pico-8 play session: no input (idle), after a click and taps of 🅾, ❎, 🅾+❎, 🅾 in the second before t = 0

[t = 6 s] idle ~6s (no d-pad/buttons)
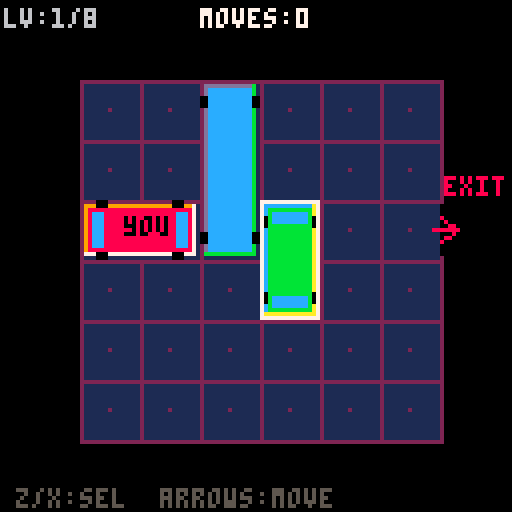

pico-8 cartridge
version 42
__lua__
-- parking puzzle
-- slide cars to free the exit!
-- inspired by rush hour

-- constants
grid_ox=20  -- grid offset x
grid_oy=20  -- grid offset y
cell=15     -- cell size in pixels
gw=6        -- grid width
gh=6        -- grid height
exit_row=3  -- exit is on row 3 (1-indexed)

-- game state
cars={}
sel=1       -- selected car index
level=1
moves=0
state="title" -- title,play,win,allclear
anim_t=0
msg_t=0
msg=""
best_moves={}
total_levels=8

-- particle system
particles={}

function make_particle(x,y,c)
  add(particles,{
    x=x,y=y,
    dx=(rnd(2)-1)*1.5,
    dy=-(rnd(2)+1),
    life=20+rnd(20),
    c=c
  })
end

function update_particles()
  for i=#particles,1,-1 do
    local p=particles[i]
    p.x+=p.dx
    p.y+=p.dy
    p.dy+=0.08
    p.life-=1
    if p.life<=0 then
      del(particles,p)
    end
  end
end

function draw_particles()
  for p in all(particles) do
    local a=p.life/40
    if a>0.5 then
      pset(p.x,p.y,p.c)
    elseif a>0.2 then
      pset(p.x,p.y,5)
    end
  end
end

-- level data: {gx,gy,len,dir,color}
-- dir: 0=horizontal, 1=vertical
-- car 1 is always the target (red)
function load_level(n)
  cars={}
  moves=0
  sel=1
  particles={}
  msg=""
  msg_t=0

  if n==1 then
    -- tutorial: simple
    add(cars,{gx=1,gy=3,len=2,dir=0,c=8})  -- red target
    add(cars,{gx=3,gy=1,len=3,dir=1,c=12}) -- blue
    add(cars,{gx=4,gy=3,len=2,dir=1,c=11}) -- green
  elseif n==2 then
    add(cars,{gx=1,gy=3,len=2,dir=0,c=8})
    add(cars,{gx=3,gy=2,len=2,dir=1,c=12})
    add(cars,{gx=4,gy=1,len=3,dir=1,c=11})
    add(cars,{gx=5,gy=3,len=2,dir=1,c=13})
  elseif n==3 then
    add(cars,{gx=2,gy=3,len=2,dir=0,c=8})
    add(cars,{gx=1,gy=1,len=2,dir=0,c=12})
    add(cars,{gx=3,gy=1,len=2,dir=1,c=11})
    add(cars,{gx=5,gy=2,len=3,dir=1,c=13})
    add(cars,{gx=4,gy=4,len=2,dir=0,c=14})
  elseif n==4 then
    add(cars,{gx=1,gy=3,len=2,dir=0,c=8})
    add(cars,{gx=3,gy=1,len=3,dir=1,c=12})
    add(cars,{gx=4,gy=2,len=2,dir=0,c=11})
    add(cars,{gx=6,gy=1,len=2,dir=1,c=13})
    add(cars,{gx=5,gy=4,len=2,dir=1,c=14})
    add(cars,{gx=1,gy=5,len=3,dir=0,c=10})
  elseif n==5 then
    add(cars,{gx=2,gy=3,len=2,dir=0,c=8})
    add(cars,{gx=1,gy=1,len=3,dir=1,c=12})
    add(cars,{gx=3,gy=1,len=2,dir=0,c=11})
    add(cars,{gx=4,gy=2,len=3,dir=1,c=13})
    add(cars,{gx=5,gy=1,len=2,dir=1,c=14})
    add(cars,{gx=2,gy=5,len=2,dir=0,c=10})
    add(cars,{gx=6,gy=4,len=3,dir=1,c=9})
  elseif n==6 then
    add(cars,{gx=1,gy=3,len=2,dir=0,c=8})
    add(cars,{gx=3,gy=1,len=2,dir=1,c=12})
    add(cars,{gx=4,gy=1,len=2,dir=0,c=11})
    add(cars,{gx=6,gy=1,len=3,dir=1,c=13})
    add(cars,{gx=3,gy=3,len=3,dir=1,c=14})
    add(cars,{gx=4,gy=4,len=2,dir=0,c=10})
    add(cars,{gx=1,gy=5,len=2,dir=1,c=9})
    add(cars,{gx=5,gy=5,len=2,dir=0,c=15})
  elseif n==7 then
    add(cars,{gx=3,gy=3,len=2,dir=0,c=8})
    add(cars,{gx=1,gy=1,len=2,dir=0,c=12})
    add(cars,{gx=3,gy=1,len=2,dir=1,c=11})
    add(cars,{gx=5,gy=1,len=3,dir=1,c=13})
    add(cars,{gx=6,gy=2,len=2,dir=1,c=14})
    add(cars,{gx=1,gy=3,len=2,dir=1,c=10})
    add(cars,{gx=2,gy=4,len=3,dir=0,c=9})
    add(cars,{gx=4,gy=5,len=2,dir=0,c=15})
    add(cars,{gx=1,gy=6,len=2,dir=0,c=4})
  elseif n==8 then
    add(cars,{gx=1,gy=3,len=2,dir=0,c=8})
    add(cars,{gx=1,gy=1,len=2,dir=1,c=12})
    add(cars,{gx=2,gy=1,len=2,dir=0,c=11})
    add(cars,{gx=4,gy=1,len=2,dir=1,c=13})
    add(cars,{gx=5,gy=1,len=3,dir=1,c=14})
    add(cars,{gx=6,gy=1,len=2,dir=1,c=15})
    add(cars,{gx=3,gy=2,len=2,dir=1,c=10})
    add(cars,{gx=3,gy=4,len=3,dir=0,c=9})
    add(cars,{gx=1,gy=5,len=2,dir=0,c=4})
    add(cars,{gx=6,gy=4,len=3,dir=1,c=2})
  end
end

-- check if a grid cell is occupied
-- skip_idx: car index to ignore
function cell_blocked(gx,gy,skip_idx)
  if gx<1 or gx>gw or gy<1 or gy>gh then
    return true
  end
  for i,car in pairs(cars) do
    if i!=skip_idx then
      for j=0,car.len-1 do
        local cx=car.gx
        local cy=car.gy
        if car.dir==0 then
          cx+=j
        else
          cy+=j
        end
        if cx==gx and cy==gy then
          return true
        end
      end
    end
  end
  return false
end

-- try to move the selected car
function try_move(di)
  local car=cars[sel]
  if car==nil then return end

  local can_move=true

  if car.dir==0 then
    -- horizontal car
    if di==-1 then
      -- move left
      if cell_blocked(car.gx-1,car.gy,sel) then
        can_move=false
      end
    elseif di==1 then
      -- move right: special exit check for target car
      local front=car.gx+car.len
      if sel==1 and car.gy==exit_row and front>gw then
        -- target car reaching exit - win!
        car.gx+=1
        moves+=1
        state="win"
        anim_t=0
        -- fireworks
        for i=1,30 do
          local px=grid_ox+car.gx*cell
          local py=grid_oy+car.gy*cell
          make_particle(px,py,8+flr(rnd(8)))
        end
        return
      end
      if cell_blocked(front,car.gy,sel) then
        can_move=false
      end
    end
    if can_move then
      car.gx+=di
      moves+=1
    end
  else
    -- vertical car
    if di==-1 then
      -- move up
      if cell_blocked(car.gx,car.gy-1,sel) then
        can_move=false
      end
    elseif di==1 then
      -- move down
      local front=car.gy+car.len
      if cell_blocked(car.gx,front,sel) then
        can_move=false
      end
    end
    if can_move then
      car.gy+=di
      moves+=1
    end
  end
end

function show_msg(txt)
  msg=txt
  msg_t=90
end

function _init()
  load_level(1)
  state="title"
  anim_t=0
end

function _update()
  anim_t+=1
  update_particles()

  if msg_t>0 then
    msg_t-=1
  end

  if state=="title" then
    if btnp(4) or btnp(5) then
      state="play"
      level=1
      load_level(level)
      show_msg("slide cars to free the exit!")
    end

  elseif state=="play" then
    -- select car with z/x or up/down when
    -- using tab selection
    if btnp(4) then
      -- z: prev car
      sel-=1
      if sel<1 then sel=#cars end
    end
    if btnp(5) then
      -- x: next car
      sel+=1
      if sel>#cars then sel=1 end
    end

    local car=cars[sel]
    if car then
      if car.dir==0 then
        -- horizontal: left/right to move
        if btnp(0) then try_move(-1) end
        if btnp(1) then try_move(1) end
        -- up/down to change selection
        if btnp(2) then
          sel-=1
          if sel<1 then sel=#cars end
        end
        if btnp(3) then
          sel+=1
          if sel>#cars then sel=1 end
        end
      else
        -- vertical: up/down to move
        if btnp(2) then try_move(-1) end
        if btnp(3) then try_move(1) end
        -- left/right to change selection
        if btnp(0) then
          sel-=1
          if sel<1 then sel=#cars end
        end
        if btnp(1) then
          sel+=1
          if sel>#cars then sel=1 end
        end
      end
    end

    -- restart level: press z+x together
    if btn(4) and btn(5) then
      load_level(level)
      show_msg("level reset!")
    end

  elseif state=="win" then
    -- spawn particles
    if anim_t%4==0 then
      make_particle(
        40+rnd(48),20+rnd(88),
        8+flr(rnd(8))
      )
    end

    if anim_t>30 and (btnp(4) or btnp(5)) then
      -- save best
      if best_moves[level]==nil or moves<best_moves[level] then
        best_moves[level]=moves
      end
      level+=1
      if level>total_levels then
        state="allclear"
        anim_t=0
      else
        load_level(level)
        state="play"
        show_msg("level "..level)
      end
    end

  elseif state=="allclear" then
    if anim_t%3==0 then
      make_particle(
        rnd(128),rnd(128),
        8+flr(rnd(8))
      )
    end
    if btnp(4) or btnp(5) then
      level=1
      load_level(level)
      state="play"
      best_moves={}
      show_msg("starting over!")
    end
  end
end

function _draw()
  cls(0)

  if state=="title" then
    draw_title()
    return
  end

  if state=="allclear" then
    draw_allclear()
    return
  end

  -- draw grid background
  draw_grid()

  -- draw exit arrow
  draw_exit()

  -- draw cars
  draw_cars()

  -- draw ui
  draw_hud()

  -- draw message
  if msg_t>0 then
    local my=116
    local a=1
    if msg_t<15 then a=msg_t/15 end
    if a>0.3 then
      local mw=#msg*4
      rectfill(64-mw/2-2,my-1,64+mw/2+1,my+6,0)
      print(msg,64-mw/2,my,7)
    end
  end

  -- win overlay
  if state=="win" then
    draw_win()
  end

  draw_particles()
end

function draw_title()
  -- background
  for i=0,15 do
    local c=1
    if (i+flr(anim_t/8))%4==0 then c=2 end
    rectfill(0,i*8,127,i*8+7,c)
  end

  -- title box
  rectfill(10,20,117,52,0)
  rect(10,20,117,52,8)
  rect(11,21,116,51,8)

  -- title text
  local tx=22
  local ty=28
  print("parking",tx,ty,8)
  print("parking",tx+1,ty,9)
  print("puzzle",tx+28,ty+10,7)

  -- car graphic on title
  local cy=65
  -- road
  rectfill(0,cy+2,127,cy+18,5)
  for i=0,7 do
    local lx=(i*18+flr(anim_t/2))%144-10
    rectfill(lx,cy+9,lx+8,cy+10,6)
  end

  -- animated car
  local carx=20+sin(anim_t*0.01)*30
  draw_car_sprite(carx,cy+4,2,0,8,true)

  -- instructions
  local blink=anim_t%40<25
  if blink then
    print("press z or x to start",18,95,7)
  end

  print("z/x: select car",20,106,6)
  print("arrows: slide car",20,113,6)
end

function draw_grid()
  -- grid bg
  rectfill(
    grid_ox,grid_oy,
    grid_ox+gw*cell-1,grid_oy+gh*cell-1,
    1
  )

  -- grid lines
  for x=0,gw do
    line(
      grid_ox+x*cell,grid_oy,
      grid_ox+x*cell,grid_oy+gh*cell,
      2
    )
  end
  for y=0,gh do
    line(
      grid_ox,grid_oy+y*cell,
      grid_ox+gw*cell,grid_oy+y*cell,
      2
    )
  end

  -- parking spots pattern
  for y=0,gh-1 do
    for x=0,gw-1 do
      local px=grid_ox+x*cell+cell/2
      local py=grid_oy+y*cell+cell/2
      pset(px,py,2)
    end
  end
end

function draw_exit()
  -- exit opening on right side
  local ex=grid_ox+gw*cell
  local ey=grid_oy+(exit_row-1)*cell
  -- clear wall for exit
  rectfill(ex,ey+1,ex+8,ey+cell-2,0)
  -- arrow
  local ax=ex+2
  local ay=ey+cell/2
  local bob=sin(anim_t*0.03)*2
  line(ax+bob,ay-3,ax+4+bob,ay,8)
  line(ax+bob,ay+3,ax+4+bob,ay,8)
  line(ax-2+bob,ay,ax+4+bob,ay,8)
  -- "exit" text
  print("exit",ex+1,ey-6,8)
end

function draw_car_sprite(px,py,len,dir,c,is_sel)
  local w,h
  if dir==0 then
    w=len*cell-2
    h=cell-2
  else
    w=cell-2
    h=len*cell-2
  end

  -- shadow
  rectfill(px+1,py+1,px+w,py+h,1)

  -- car body
  rectfill(px,py,px+w-1,py+h-1,c)

  -- highlight edge
  if dir==0 then
    line(px,py,px+w-1,py,c+1>15 and 7 or c+1)
    line(px,py,px,py+h-1,c+1>15 and 7 or c+1)
  else
    line(px,py,px+w-1,py,c+1>15 and 7 or c+1)
    line(px,py,px,py+h-1,c+1>15 and 7 or c+1)
  end

  -- dark edge
  line(px+w-1,py,px+w-1,py+h-1,c-1<1 and c or c-1)
  line(px,py+h-1,px+w-1,py+h-1,c-1<1 and c or c-1)

  -- windshield
  if dir==0 then
    -- horizontal car: front windshield
    local wx=px+w-5
    local wy=py+2
    rectfill(wx,wy,wx+2,wy+h-5,12)
    -- rear window
    rectfill(px+2,wy,px+4,wy+h-5,12)
    -- wheels
    rectfill(px+3,py-1,px+5,py,0)
    rectfill(px+3,py+h-1,px+5,py+h,0)
    rectfill(px+w-6,py-1,px+w-4,py,0)
    rectfill(px+w-6,py+h-1,px+w-4,py+h,0)
  else
    -- vertical car: windshields
    local wx=px+2
    local wy=py+2
    rectfill(wx,wy,wx+w-5,wy+2,12)
    -- rear window
    rectfill(wx,py+h-5,wx+w-5,py+h-3,12)
    -- wheels
    rectfill(px-1,py+3,px,py+5,0)
    rectfill(px+w-1,py+3,px+w,py+5,0)
    rectfill(px-1,py+h-6,px,py+h-4,0)
    rectfill(px+w-1,py+h-6,px+w,py+h-4,0)
  end

  -- selection indicator
  if is_sel then
    local blink=anim_t%20<14
    if blink then
      rect(px-1,py-1,px+w,py+h,7)
    end
  end
end

function draw_cars()
  for i,car in pairs(cars) do
    local px=grid_ox+(car.gx-1)*cell+1
    local py=grid_oy+(car.gy-1)*cell+1
    draw_car_sprite(
      px,py,
      car.len,car.dir,car.c,
      i==sel
    )

    -- label for target car
    if i==1 then
      local lx,ly
      if car.dir==0 then
        lx=px+car.len*cell/2-5
        ly=py+3
      else
        lx=px+2
        ly=py+car.len*cell/2-3
      end
      print("you",lx,ly,0)
    end
  end
end

function draw_hud()
  -- top bar
  rectfill(0,0,127,9,0)
  print("lv:"..level.."/"..total_levels,1,2,6)
  print("moves:"..moves,50,2,7)

  -- best for this level
  if best_moves[level] then
    print("best:"..best_moves[level],95,2,11)
  end

  -- bottom controls
  rectfill(0,121,127,127,0)
  print("z/x:sel  arrows:move",4,122,5)
end

function draw_win()
  -- overlay
  rectfill(20,40,107,80,0)
  rect(20,40,107,80,11)
  rect(21,41,106,79,3)

  print("level clear!",36,47,11)
  print("moves: "..moves,40,57,7)

  if best_moves[level] and moves<=best_moves[level] then
    print("new best!",42,65,10)
  end

  if anim_t>30 then
    local blink=anim_t%30<20
    if blink then
      print("press z or x",36,72,6)
    end
  end
end

function draw_allclear()
  -- fireworks bg
  cls(0)
  draw_particles()

  rectfill(14,15,113,112,0)
  rect(14,15,113,112,10)
  rect(15,16,112,111,11)

  print("all puzzles",30,22,10)
  print("cleared!",38,32,11)

  -- show scores
  local y=46
  for i=1,total_levels do
    local c=7
    print("level "..i..": ",22,y,6)
    if best_moves[i] then
      print(best_moves[i].." moves",62,y,11)
    else
      print("---",62,y,5)
    end
    y+=9
  end

  local blink=anim_t%30<20
  if blink then
    print("press z or x to replay",14,100,7)
  end
end
__gfx__
00000000000000000000000000000000000000000000000000000000000000000000000000000000000000000000000000000000000000000000000000000000
00000000000000000000000000000000000000000000000000000000000000000000000000000000000000000000000000000000000000000000000000000000
00000000000000000000000000000000000000000000000000000000000000000000000000000000000000000000000000000000000000000000000000000000
00000000000000000000000000000000000000000000000000000000000000000000000000000000000000000000000000000000000000000000000000000000
00000000000000000000000000000000000000000000000000000000000000000000000000000000000000000000000000000000000000000000000000000000
00000000000000000000000000000000000000000000000000000000000000000000000000000000000000000000000000000000000000000000000000000000
00000000000000000000000000000000000000000000000000000000000000000000000000000000000000000000000000000000000000000000000000000000
00000000000000000000000000000000000000000000000000000000000000000000000000000000000000000000000000000000000000000000000000000000
